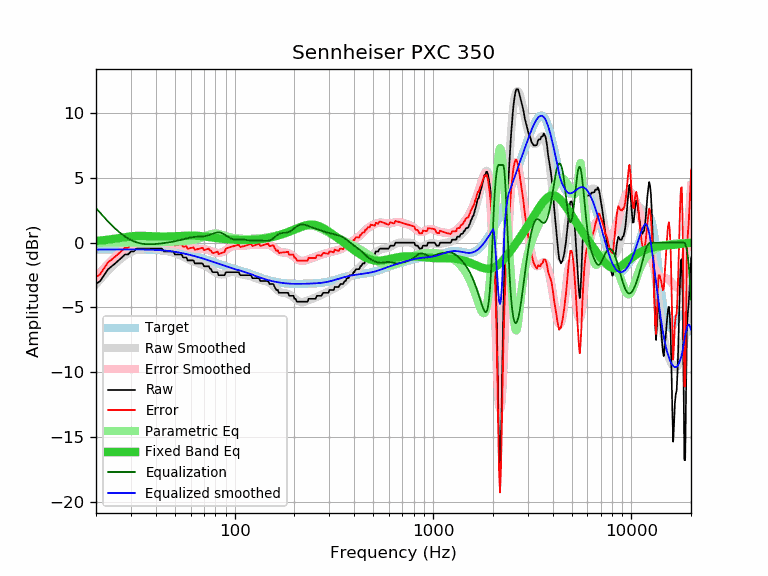

Data behind this chart, as committed beside it:
frequency, raw, error, smoothed, error_smoothed, equalization, parametric_eq, equalized_raw, equalized_smoothed, target
20, -3.19, -2.66, -3.21, -2.67, 2.67, 0.13, -0.52, -0.53, -0.53
21, -2.96, -2.43, -2.83, -2.30, 2.30, 0.16, -0.66, -0.53, -0.53
22, -2.49, -1.96, -2.49, -1.96, 1.96, 0.20, -0.53, -0.53, -0.53
23, -2.05, -1.52, -2.17, -1.64, 1.64, 0.23, -0.41, -0.52, -0.53
24, -1.82, -1.30, -1.88, -1.35, 1.35, 0.27, -0.47, -0.52, -0.52
25, -1.60, -1.08, -1.61, -1.09, 1.09, 0.31, -0.51, -0.52, -0.52
26, -1.37, -0.85, -1.38, -0.86, 0.86, 0.35, -0.51, -0.52, -0.52
27, -1.14, -0.62, -1.17, -0.65, 0.65, 0.39, -0.49, -0.52, -0.52
28, -0.91, -0.39, -1.00, -0.48, 0.48, 0.43, -0.43, -0.52, -0.52
29, -0.91, -0.39, -0.85, -0.33, 0.33, 0.46, -0.58, -0.52, -0.52
30, -0.68, -0.16, -0.72, -0.21, 0.21, 0.49, -0.47, -0.52, -0.52
31, -0.68, -0.16, -0.63, -0.11, 0.11, 0.51, -0.57, -0.52, -0.52
32, -0.46, 0.06, -0.55, -0.03, 0.03, 0.52, -0.43, -0.52, -0.52
33, -0.46, 0.06, -0.49, 0.03, -0.03, 0.53, -0.49, -0.52, -0.52
34, -0.46, 0.07, -0.45, 0.07, -0.07, 0.53, -0.53, -0.53, -0.53
35, -0.46, 0.07, -0.43, 0.10, -0.10, 0.52, -0.56, -0.53, -0.53
36, -0.46, 0.07, -0.42, 0.12, -0.12, 0.52, -0.58, -0.53, -0.53
37, -0.46, 0.08, -0.42, 0.12, -0.12, 0.51, -0.58, -0.54, -0.54
38, -0.46, 0.08, -0.42, 0.12, -0.12, 0.50, -0.58, -0.54, -0.54
39, -0.46, 0.09, -0.44, 0.11, -0.11, 0.49, -0.57, -0.55, -0.55
40, -0.46, 0.10, -0.46, 0.10, -0.10, 0.49, -0.56, -0.56, -0.56
41, -0.46, 0.11, -0.48, 0.09, -0.09, 0.48, -0.55, -0.57, -0.57
42, -0.46, 0.12, -0.51, 0.07, -0.07, 0.47, -0.53, -0.58, -0.58
43, -0.46, 0.13, -0.54, 0.05, -0.05, 0.47, -0.51, -0.59, -0.59
44, -0.68, -0.08, -0.57, 0.03, -0.03, 0.47, -0.71, -0.60, -0.60
45, -0.68, -0.06, -0.61, 0.01, -0.01, 0.47, -0.69, -0.62, -0.62
46, -0.68, -0.05, -0.65, -0.01, 0.01, 0.47, -0.67, -0.63, -0.63
47, -0.68, -0.03, -0.68, -0.04, 0.04, 0.48, -0.64, -0.65, -0.65
48, -0.68, -0.01, -0.73, -0.06, 0.06, 0.48, -0.62, -0.67, -0.67
49, -0.68, 0.01, -0.77, -0.08, 0.08, 0.49, -0.60, -0.69, -0.69
50, -0.91, -0.20, -0.82, -0.11, 0.11, 0.49, -0.80, -0.71, -0.71
51, -0.91, -0.18, -0.87, -0.14, 0.14, 0.50, -0.77, -0.73, -0.73
52, -0.91, -0.16, -0.92, -0.17, 0.17, 0.51, -0.74, -0.75, -0.75
53, -0.91, -0.14, -0.97, -0.20, 0.20, 0.52, -0.71, -0.77, -0.77
54, -0.91, -0.11, -1.03, -0.23, 0.23, 0.52, -0.68, -0.80, -0.80
55, -1.14, -0.32, -1.09, -0.26, 0.26, 0.53, -0.88, -0.82, -0.82
56, -1.14, -0.29, -1.14, -0.30, 0.30, 0.54, -0.84, -0.85, -0.85
57, -1.14, -0.27, -1.20, -0.33, 0.33, 0.54, -0.81, -0.87, -0.87
58, -1.37, -0.47, -1.26, -0.36, 0.36, 0.55, -1.01, -0.90, -0.90
59, -1.37, -0.44, -1.31, -0.38, 0.38, 0.55, -0.99, -0.93, -0.93
60, -1.37, -0.41, -1.36, -0.41, 0.41, 0.55, -0.96, -0.96, -0.96
61, -1.37, -0.39, -1.41, -0.43, 0.43, 0.55, -0.94, -0.98, -0.98
62, -1.37, -0.36, -1.45, -0.44, 0.44, 0.55, -0.93, -1.01, -1.01
63, -1.60, -0.56, -1.49, -0.45, 0.45, 0.54, -1.15, -1.04, -1.04
64, -1.60, -0.53, -1.53, -0.46, 0.46, 0.54, -1.14, -1.07, -1.07
65, -1.60, -0.50, -1.56, -0.46, 0.46, 0.53, -1.14, -1.10, -1.10
66, -1.60, -0.47, -1.60, -0.47, 0.47, 0.52, -1.13, -1.13, -1.13
67, -1.60, -0.44, -1.63, -0.47, 0.47, 0.51, -1.13, -1.16, -1.16
68, -1.60, -0.41, -1.67, -0.48, 0.48, 0.50, -1.12, -1.19, -1.19
69, -1.62, -0.40, -1.70, -0.48, 0.48, 0.49, -1.14, -1.22, -1.22
70, -1.82, -0.57, -1.74, -0.50, 0.50, 0.48, -1.32, -1.25, -1.25
71, -1.82, -0.54, -1.79, -0.51, 0.51, 0.47, -1.31, -1.28, -1.28
72, -1.82, -0.51, -1.84, -0.53, 0.53, 0.46, -1.29, -1.31, -1.31
73, -1.82, -0.48, -1.89, -0.55, 0.55, 0.45, -1.27, -1.34, -1.34
74, -1.82, -0.45, -1.95, -0.58, 0.58, 0.44, -1.24, -1.37, -1.37
75, -1.99, -0.59, -2.01, -0.61, 0.61, 0.42, -1.38, -1.40, -1.40
76, -2.05, -0.62, -2.07, -0.64, 0.64, 0.41, -1.41, -1.43, -1.43
77, -2.23, -0.78, -2.13, -0.68, 0.68, 0.40, -1.55, -1.46, -1.45
78, -2.28, -0.80, -2.19, -0.71, 0.71, 0.39, -1.57, -1.48, -1.48
79, -2.28, -0.77, -2.25, -0.74, 0.74, 0.38, -1.54, -1.51, -1.51
... 553 more rows
